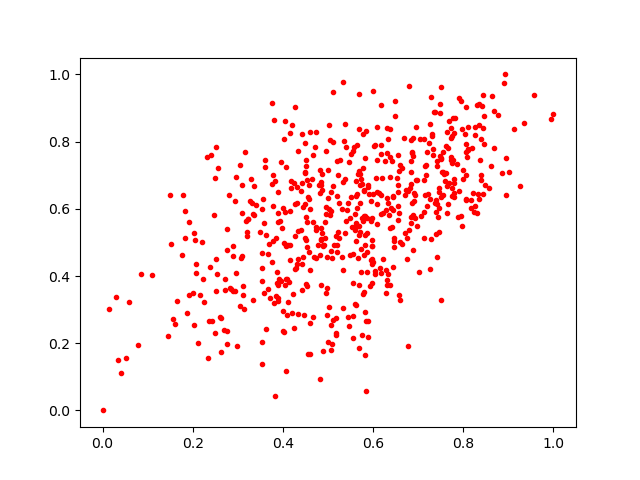

The table this chart was drawn from, first rows:
0.46027777, 0.5990675
0.5332, 0.6798
0.7485, 0.911
0.4841, 0.5062
0.5645, 0.6448
0.3197, 0.5324
0.7237, 0.7955
0.4999, 0.6317
0.5762, 0.6746
0.3528, 0.2033
0.4793, 0.6719
0.5779, 0.8222
0.4609, 0.2611
0.8097, 0.8436
0.6971, 0.5484
0.6365, 0.3733
0.3568, 0.6289
0.5553, 0.2167
0.684, 0.8045
0.5978, 0.4888
0.7747, 0.736
0.4498, 0.7966
0.7393, 0.6263
0.3533, 0.4246
0.6735, 0.6561
0.6428, 0.741
0.3992, 0.6031
0.4046, 0.8603
0.6305, 0.8408
0.5721, 0.4128
0.4458, 0.2846
0.4853, 0.5442
0.6443, 0.635
0.2754, 0.2367
0.05142, 0.1546
0.5944, 0.4481
0.5169, 0.5179
0.568, 0.3735
0.4317, 0.4358
0.4098, 0.3923
0.2421, 0.2655
0.4427, 0.3589
0.5012, 0.6006
0.777, 0.8705
0.8066, 0.769
0.152, 0.4962
0.4981, 0.3646
0.6025, 0.7856
0.2951, 0.6956
0.3544, 0.6008
0.296, 0.4076
0.3832, 0.6826
0.5623, 0.3126
0.3632, 0.2408
0.5177, 0.2258
0.2326, 0.7533
0.5672, 0.7048
0.7253, 0.4208
0.3975, 0.5427
0.7175, 0.7293
0.3089, 0.6705
... 562 more rows
